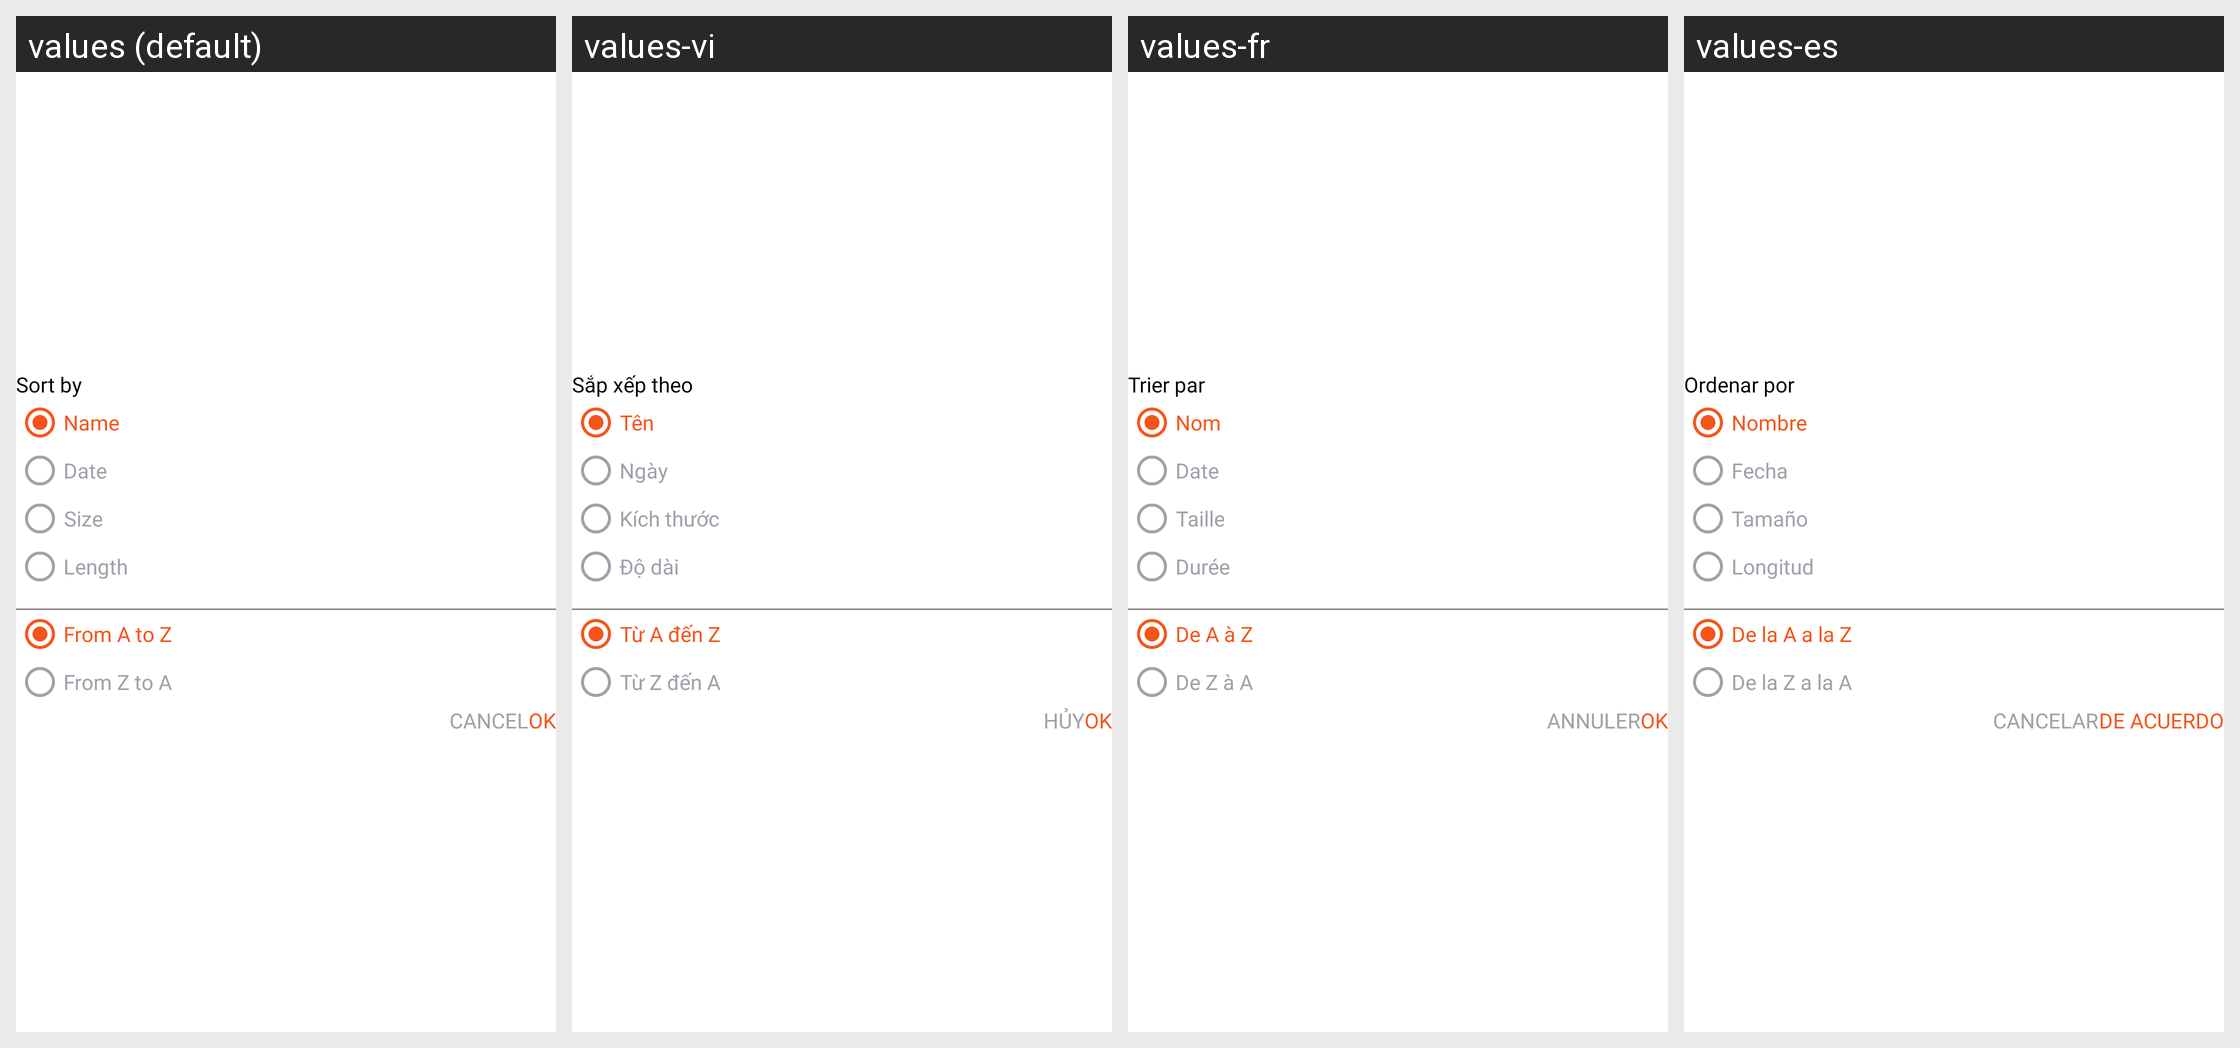

Translations of the strings shown on this Android screen, per locale in the grid:
Android screen res/layout/fragment_videos_sorting_dialog.xml rendered under 4 locales, left to right: values (default), values-vi, values-fr, values-es. Device: Nexus 5 (rendered at 1080×1920; each locale shown at half size, 540×960, under a caption strip naming it); theme Theme.BaseProject_2023.
Other locales in the repository, not shown: values-ar, values-in, values-ja, values-ko, values-ms, values-pl, values-pt, values-ru, values-th, values-tr.
Strings drawn on this screen, with the default value and each locale's value (text and hints the layout hard-codes, and strings that could not be matched under every locale, appear in the picture but are not listed):

sort_by
  values: Sort by
  values-vi: Sắp xếp theo
  values-fr: Trier par
  values-es: Ordenar por

name
  values: Name
  values-vi: Tên
  values-fr: Nom
  values-es: Nombre

date
  values: Date
  values-vi: Ngày
  values-fr: Date
  values-es: Fecha

size
  values: Size
  values-vi: Kích thước
  values-fr: Taille
  values-es: Tamaño

length
  values: Length
  values-vi: Độ dài
  values-fr: Durée
  values-es: Longitud

from_a_to_z
  values: From A to Z
  values-vi: Từ A đến Z
  values-fr: De A à Z
  values-es: De la A a la Z

from_z_to_a
  values: From Z to A
  values-vi: Từ Z đến A
  values-fr: De Z à A
  values-es: De la Z a la A

ok
  values: OK
  values-vi: OK
  values-fr: OK
  values-es: DE ACUERDO

cancel
  values: Cancel
  values-vi: Hủy
  values-fr: Annuler
  values-es: CANCELAR
